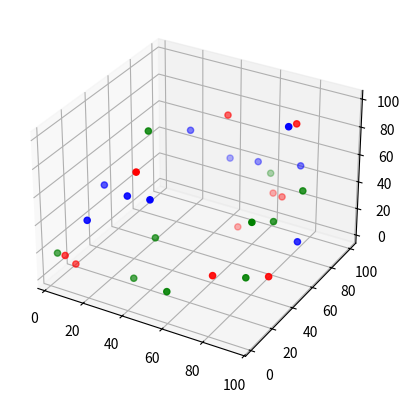

This figure's Python source:
import numpy as up
import matplotlib.pyplot as pt

date = up.random.randint(0,100,size=[40,40])
x, y, z = date[0], date[1], date[2]

ax = pt.subplot(projection='3d')

ax.scatter(x[:10], y[:10], z[:10], c='b')
ax.scatter(x[10:20], y[10:20], z[10:20], c='r')
ax.scatter(x[30:40], y[30:40], z[30:40], c='g')


pt.show()